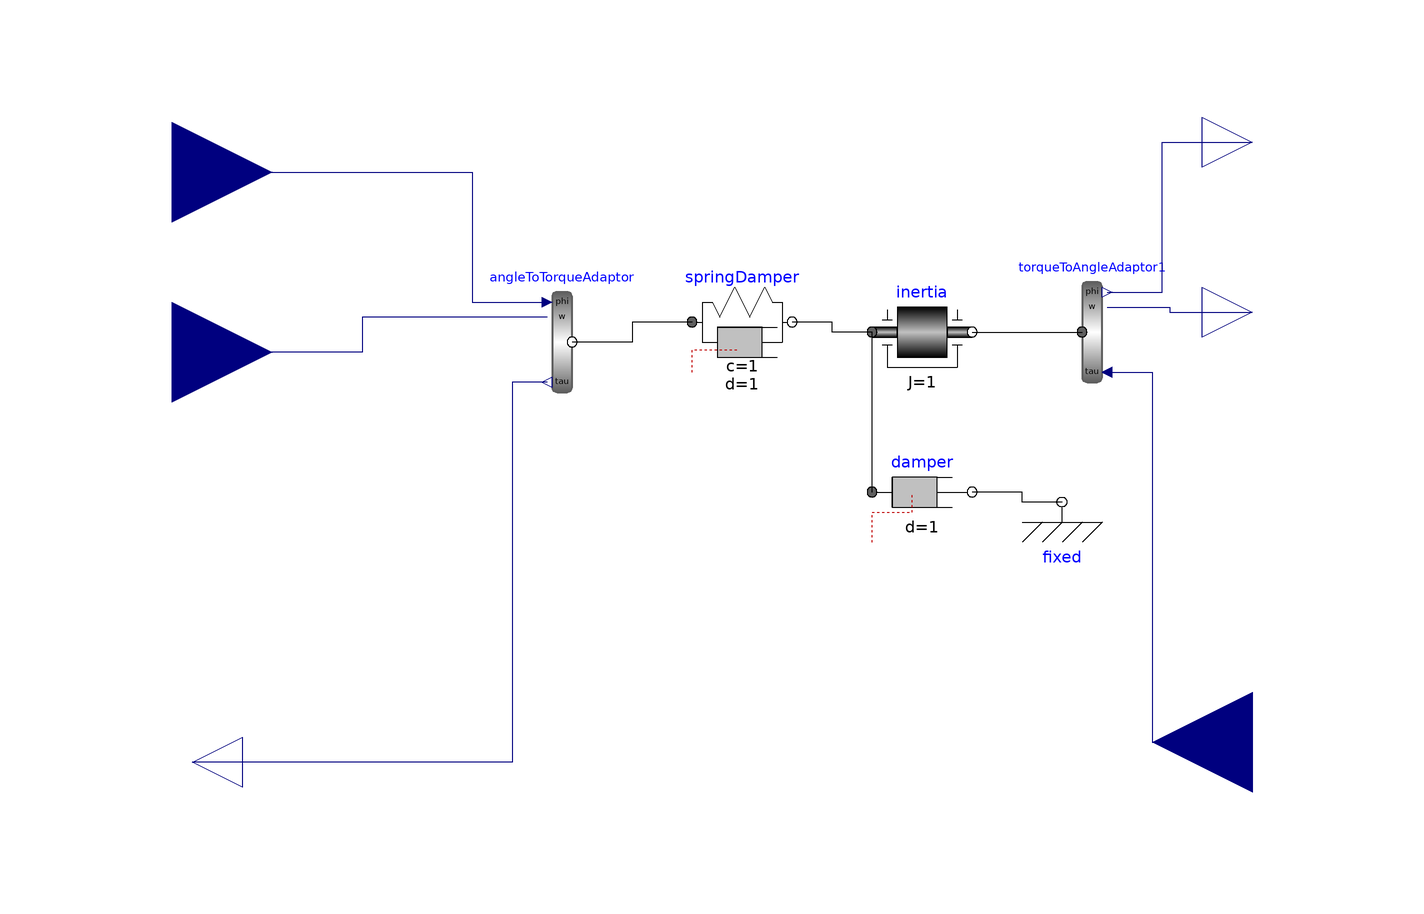

Above is the diagram view of the following Modelica model: its components placed by their Placement annotations and its connect equations drawn as lines.

model spring_mass
  Modelica.Mechanics.Rotational.Components.TorqueToAngleAdaptor
    torqueToAngleAdaptor1(use_a=false)
                          annotation (Placement(transformation(
        extent={{-10,-10},{10,10}},
        rotation=0,
        origin={74,26})));
  Modelica.Mechanics.Rotational.Components.Inertia inertia(J=1)
    annotation (Placement(transformation(extent={{30,16},{50,36}})));
  Modelica.Blocks.Interfaces.RealInput M_B(unit="N.m") annotation (Placement(
        transformation(
        extent={{-20,-20},{20,20}},
        rotation=180,
        origin={106,-56})));
  Modelica.Blocks.Interfaces.RealOutput wB(unit="rad/s")
                                           annotation (Placement(
        transformation(
        extent={{-10,-10},{10,10}},
        rotation=0,
        origin={106,30})));
  Modelica.Blocks.Interfaces.RealOutput phiB(unit="rad")
                                             annotation (Placement(
        transformation(
        extent={{-10,-10},{10,10}},
        rotation=0,
        origin={106,64})));
  Modelica.Mechanics.Rotational.Components.AngleToTorqueAdaptor
    angleToTorqueAdaptor(use_a=false)
                         annotation (Placement(transformation(
        extent={{-10,-10},{10,10}},
        rotation=0,
        origin={-32,24})));
  Modelica.Blocks.Interfaces.RealInput wA(unit="rad/s") annotation (Placement(
        transformation(
        extent={{-20,-20},{20,20}},
        rotation=0,
        origin={-110,22})));
  Modelica.Blocks.Interfaces.RealInput phiA(unit="rad") annotation (Placement(
        transformation(
        extent={{-20,-20},{20,20}},
        rotation=0,
        origin={-110,58})));
  Modelica.Blocks.Interfaces.RealOutput M_A(unit="N.m") annotation (Placement(
        transformation(
        extent={{-10,-10},{10,10}},
        rotation=180,
        origin={-106,-60})));
  Modelica.Mechanics.Rotational.Components.SpringDamper springDamper(
    c=1,
    d=1,
    phi_rel0=0)
    annotation (Placement(transformation(extent={{-6,18},{14,38}})));
  Modelica.Mechanics.Rotational.Components.Damper damper(d=1)
    annotation (Placement(transformation(extent={{30,-16},{50,4}})));
  Modelica.Mechanics.Rotational.Components.Fixed fixed
    annotation (Placement(transformation(extent={{58,-18},{78,2}})));
equation
  connect(inertia.flange_b, torqueToAngleAdaptor1.flange)
    annotation (Line(points={{50,26},{72,26}}, color={0,0,0}));
  connect(torqueToAngleAdaptor1.phi, phiB) annotation (Line(points={{77,34},{
          88,34},{88,64},{106,64}}, color={0,0,127}));
  connect(torqueToAngleAdaptor1.w, wB) annotation (Line(points={{77,31},{89.5,
          31},{89.5,30},{106,30}}, color={0,0,127}));
  connect(torqueToAngleAdaptor1.tau, M_B) annotation (Line(points={{77,18},{
          86,18},{86,-56},{106,-56}}, color={0,0,127}));
  connect(angleToTorqueAdaptor.tau, M_A) annotation (Line(points={{-35,16},{-42,
          16},{-42,-60},{-106,-60}}, color={0,0,127}));
  connect(phiA, angleToTorqueAdaptor.phi) annotation (Line(points={{-110,58},
          {-50,58},{-50,32},{-35,32}}, color={0,0,127}));
  connect(angleToTorqueAdaptor.w, wA) annotation (Line(points={{-35,29},{-72,
          29},{-72,22},{-110,22}},   color={0,0,127}));
  connect(inertia.flange_a, springDamper.flange_b) annotation (Line(points={{
          30,26},{22,26},{22,28},{14,28}}, color={0,0,0}));
  connect(springDamper.flange_a, angleToTorqueAdaptor.flange) annotation (
      Line(points={{-6,28},{-18,28},{-18,24},{-30,24}}, color={0,0,0}));
  connect(damper.flange_a, inertia.flange_a)
    annotation (Line(points={{30,-6},{30,26}}, color={0,0,0}));
  connect(fixed.flange, damper.flange_b) annotation (Line(points={{68,-8},{60,
          -8},{60,-6},{50,-6}}, color={0,0,0}));
  annotation (Icon(coordinateSystem(preserveAspectRatio=false)), Diagram(
        coordinateSystem(preserveAspectRatio=false)));
end spring_mass;